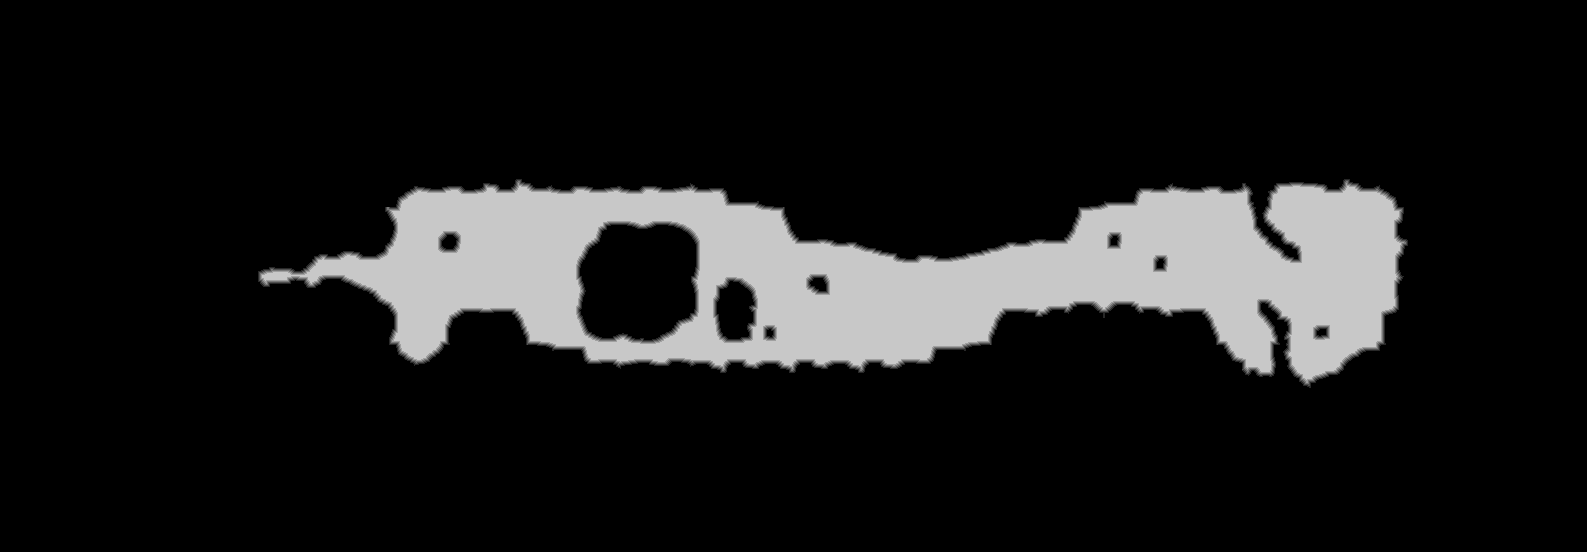

Data behind this chart, as committed beside it:
source	tdt_hull melee
truth	truth_403633a1c48.tsv
width	1587
height	552
nibble	0	744924
nibble	1	4942
nibble	2	4951
nibble	3	4957
nibble	4	4941
nibble	5	111309
